Photos from the image-classification dataset "test-categorical" in the GitHub repository igonzalezespi/TFG. Its 4 classes are: altogrado, ascus, bajogrado, benign.

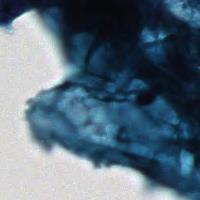
Label: benign

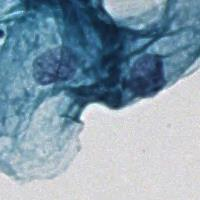
Label: benign

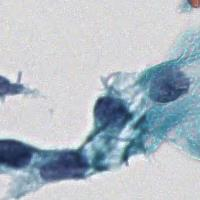
Label: ascus

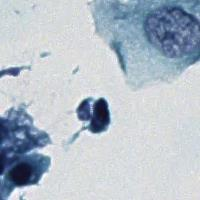
Label: ascus

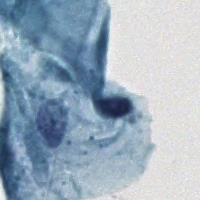
Label: benign

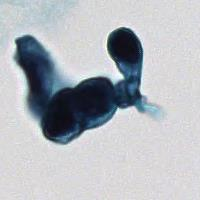
Label: altogrado
